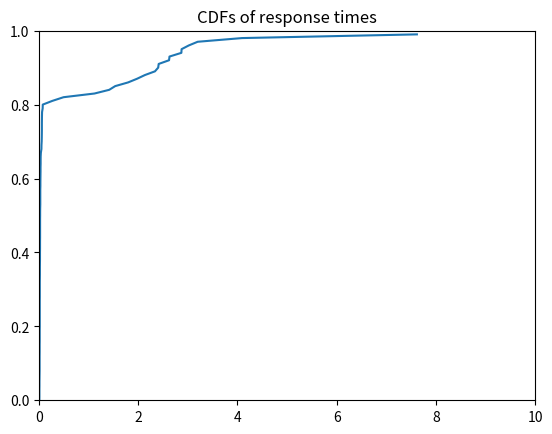

This chart was generated by the following Python code:
import numpy as np
import matplotlib.pyplot as plt

control1 = np.array(
    [
        0.007,
        0.008,
        0.008,
        0.01,
        0.01,
        0.01,
        0.011,
        0.011,
        0.011,
        0.012,
        0.012,
        0.012,
        0.013,
        0.014,
        0.015,
        0.015,
        0.015,
        0.016,
        0.017,
        0.017,
        0.019,
        0.02,
        0.021,
        0.021,
        0.022,
        0.022,
        0.022,
        0.022,
        0.024,
        0.024,
        0.024,
        0.024,
        0.024,
        0.024,
        0.025,
        0.025,
        0.026,
        0.026,
        0.027,
        0.027,
        0.028,
        0.028,
        0.028,
        0.029,
        0.03,
        0.03,
        0.032,
        0.032,
        0.035,
        0.039,
        0.043,
        0.046,
        0.05,
        0.054,
        0.055,
        0.055,
        0.056,
        0.056,
        0.056,
        0.057,
        0.057,
        0.058,
        0.058,
        0.058,
        0.06,
        0.061,
        0.061,
        0.064,
        0.064,
        0.064,
        0.068,
        0.068,
        0.072,
        0.072,
        0.073,
        0.073,
        0.092,
        1.04,
        1.512,
        1.772,
        2.104,
        2.236,
        2.395,
        2.809,
        2.988,
        3.04,
        3.285,
        3.451,
        3.889,
        3.908,
        3.975,
        4.035,
        4.128,
        4.254,
        4.262,
        4.516,
        4.583,
        4.645,
        4.843,
        6.886,
    ]
)
control2 = np.array(
    [
        0.006,
        0.008,
        0.008,
        0.009,
        0.009,
        0.01,
        0.011,
        0.011,
        0.012,
        0.013,
        0.013,
        0.013,
        0.013,
        0.014,
        0.014,
        0.014,
        0.014,
        0.014,
        0.015,
        0.015,
        0.015,
        0.015,
        0.016,
        0.016,
        0.017,
        0.018,
        0.018,
        0.019,
        0.019,
        0.019,
        0.019,
        0.02,
        0.021,
        0.023,
        0.025,
        0.025,
        0.025,
        0.025,
        0.025,
        0.025,
        0.027,
        0.029,
        0.03,
        0.032,
        0.033,
        0.033,
        0.036,
        0.036,
        0.037,
        0.037,
        0.038,
        0.048,
        0.049,
        0.051,
        0.052,
        0.053,
        0.054,
        0.055,
        0.055,
        0.055,
        0.056,
        0.056,
        0.06,
        0.06,
        0.06,
        0.063,
        0.064,
        0.067,
        0.068,
        0.071,
        0.071,
        0.072,
        0.083,
        0.089,
        0.487,
        0.732,
        1.046,
        1.391,
        2.188,
        2.285,
        2.365,
        2.404,
        2.716,
        2.909,
        3.346,
        3.599,
        3.625,
        3.669,
        4.202,
        4.269,
        4.309,
        4.69,
        4.813,
        4.954,
        5.056,
        5.128,
        5.159,
        5.212,
        5.309,
        8.811,
    ]
)
candidatep99 = np.array(
    [
        0.005,
        0.006,
        0.006,
        0.006,
        0.007,
        0.007,
        0.008,
        0.009,
        0.01,
        0.01,
        0.01,
        0.01,
        0.01,
        0.011,
        0.011,
        0.011,
        0.012,
        0.012,
        0.012,
        0.012,
        0.013,
        0.013,
        0.013,
        0.013,
        0.013,
        0.013,
        0.013,
        0.013,
        0.014,
        0.014,
        0.014,
        0.014,
        0.014,
        0.015,
        0.016,
        0.016,
        0.016,
        0.017,
        0.018,
        0.018,
        0.018,
        0.019,
        0.019,
        0.019,
        0.02,
        0.02,
        0.02,
        0.02,
        0.02,
        0.02,
        0.021,
        0.021,
        0.022,
        0.024,
        0.024,
        0.024,
        0.024,
        0.024,
        0.026,
        0.026,
        0.027,
        0.028,
        0.029,
        0.029,
        0.031,
        0.031,
        0.032,
        0.036,
        0.047,
        0.048,
        0.052,
        0.054,
        0.055,
        0.056,
        0.056,
        0.056,
        0.057,
        0.058,
        0.06,
        0.072,
        0.074,
        0.266,
        0.493,
        1.117,
        1.414,
        1.534,
        1.794,
        1.976,
        2.134,
        2.336,
        2.401,
        2.411,
        2.62,
        2.629,
        2.868,
        2.873,
        3.017,
        3.197,
        4.092,
        7.617,
    ]
)

data = candidatep99

N = len(data)
X2 = np.sort(data)
F2 = np.array(range(N)) / float(N)

plt.xlim(0, 10)
plt.ylim(0.0, 1.0)

plt.plot(X2, F2)

plt.title("CDFs of response times")
plt.show()
plt.close()
